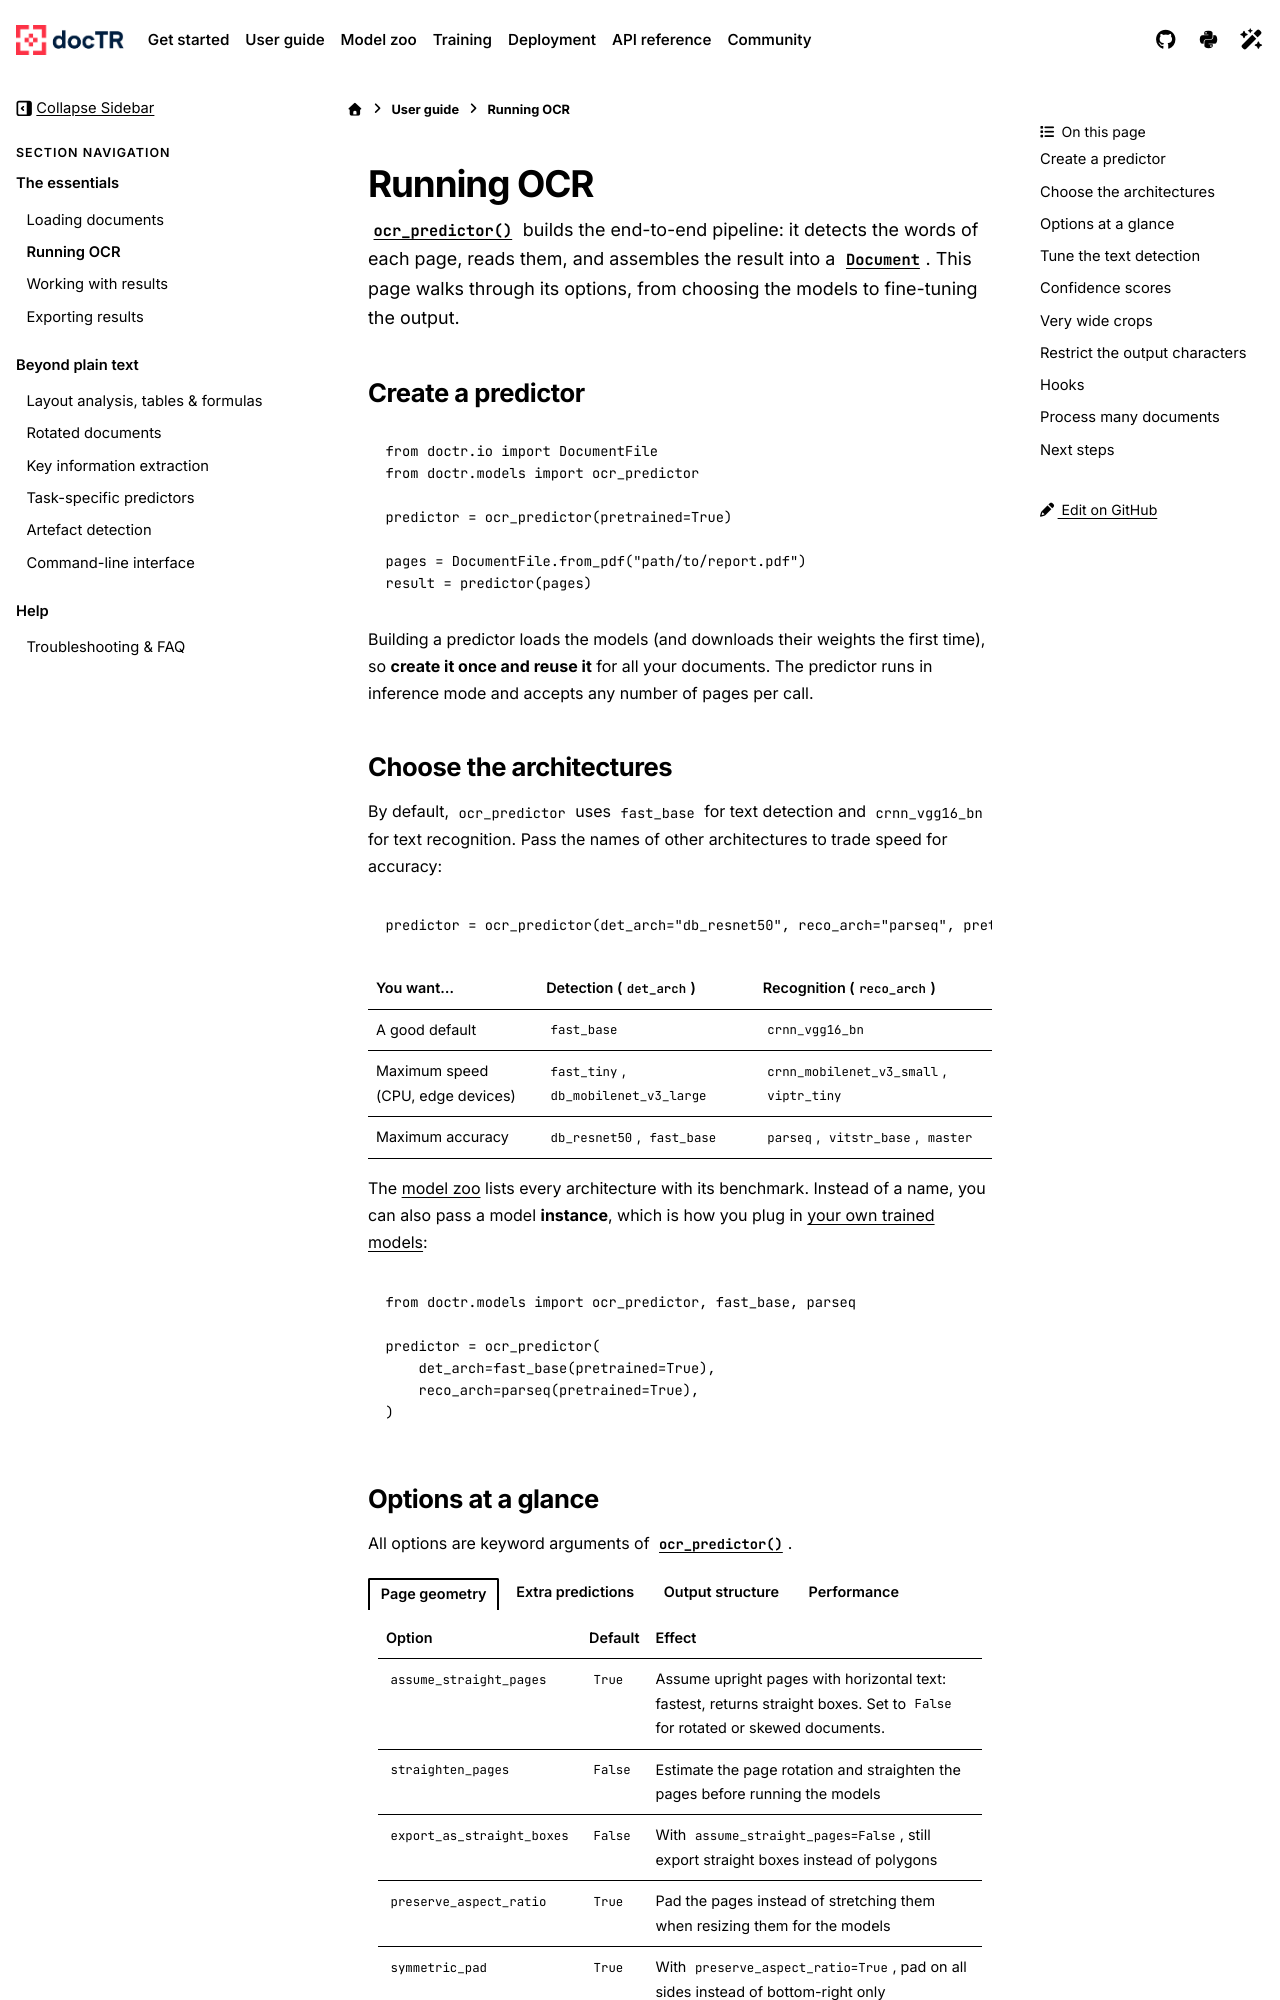

repository: mindee/doctr · page: user_guide/ocr_predictor.html · generator: sphinx

# Running OCR

{func}`~doctr.models.ocr_predictor` builds the end-to-end pipeline: it detects the words of each page, reads them,
and assembles the result into a {class}`~doctr.io.Document`. This page walks through its options, from choosing
the models to fine-tuning the output.

## Create a predictor

```python
from doctr.io import DocumentFile
from doctr.models import ocr_predictor

predictor = ocr_predictor(pretrained=True)

pages = DocumentFile.from_pdf("path/to/report.pdf")
result = predictor(pages)
```

Building a predictor loads the models (and downloads their weights the first time), so **create it once and reuse
it** for all your documents. The predictor runs in inference mode and accepts any number of pages per call.

## Choose the architectures

By default, `ocr_predictor` uses `fast_base` for text detection and `crnn_vgg16_bn` for text recognition. Pass the
names of other architectures to trade speed for accuracy:

```python
predictor = ocr_predictor(det_arch="db_resnet50", reco_arch="parseq", pretrained=True)
```

| You want...                        | Detection (`det_arch`)                  | Recognition (`reco_arch`)                        |
| ---------------------------------- | --------------------------------------- | ------------------------------------------------ |
| A good default                     | `fast_base`                             | `crnn_vgg16_bn`                                  |
| Maximum speed (CPU, edge devices)  | `fast_tiny`, `db_mobilenet_v3_large`    | `crnn_mobilenet_v3_small`, `viptr_tiny`          |
| Maximum accuracy                   | `db_resnet50`, `fast_base`              | `parseq`, `vitstr_base`, `master`                 |

The [model zoo](../models/index.md) lists every architecture with its benchmark. Instead of a name, you can also pass
a model **instance**, which is how you plug in [your own trained models](../training/custom_models.md):

```python
from doctr.models import ocr_predictor, fast_base, parseq

predictor = ocr_predictor(
    det_arch=fast_base(pretrained=True),
    reco_arch=parseq(pretrained=True),
)
```
